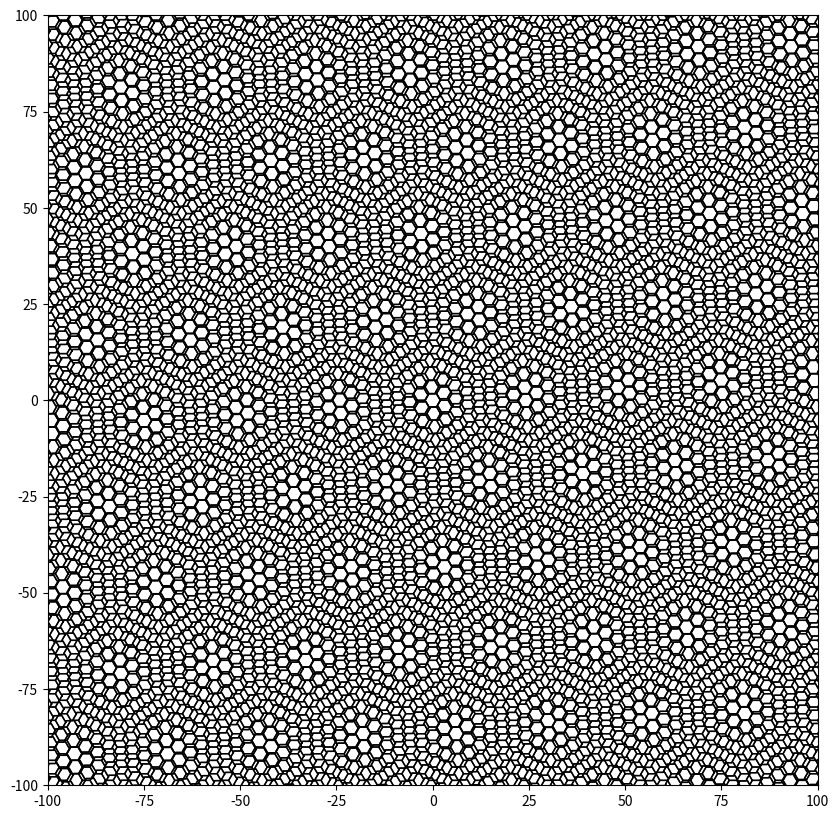

Recreate this plot in Python.
import matplotlib.pyplot as plt
import numpy as np

def hexagon(x_center, y_center, size):
    """Generate the vertices of a hexagon centered at (x_center, y_center) with a given size."""
    angles = np.linspace(0, 2 * np.pi, 7)
    x_hex = x_center + size * np.cos(angles)
    y_hex = y_center + size * np.sin(angles)
    return x_hex, y_hex

def draw_hex_tiling(center_x=0, center_y=0, interval=10, size=5, angles=[0, 90], linewidth=0.5):
    # 그래프 초기화
    fig, ax = plt.subplots(figsize=(10, 10))
    
    # 두 각도에 대해 벌집 모양 육각형 타일 그리기
    for angle in angles:
        # 각도를 라디안 단위로 변환
        angle_rad = np.deg2rad(angle)
        
        # 회전 변환 행렬
        cos_angle = np.cos(angle_rad)
        sin_angle = np.sin(angle_rad)
        
        # 육각형의 높이 계산
        hex_height = np.sqrt(3) * size
        
        # 화면을 채우기 위해 더 넓은 범위를 설정
        for i in range(-50, 51):
            for j in range(-50, 51):
                # 벌집 구조의 좌표 계산
                x = i * 1.5 * size
                y = j * hex_height + (i % 2) * hex_height / 2
                
                # 중심에서의 상대 위치 계산
                x_rel = x - center_x
                y_rel = y - center_y
                
                # 회전 적용
                x_rot = x_rel * cos_angle - y_rel * sin_angle
                y_rot = x_rel * sin_angle + y_rel * cos_angle
                
                # 회전된 좌표를 중심으로 복원
                x_final = x_rot + center_x
                y_final = y_rot + center_y
                
                # 육각형 생성 및 플로팅
                x_hex, y_hex = hexagon(x_final, y_final, size)
                ax.plot(x_hex, y_hex, 'k-', linewidth=linewidth)
    
    # 축 설정
    ax.set_xlim(-100, 100)
    ax.set_ylim(-100, 100)
    ax.set_aspect('equal')
    
    plt.grid(False)
    plt.show()

# 예시: 중심을 (0, 0)으로 하고, 20 간격으로 각도 30도와 60도의 벌집 모양 육각형 그리기, 선 굵기 1.0
draw_hex_tiling(center_x=0, center_y=0, interval=2, size=2, angles=[0,8], linewidth=1.0)
